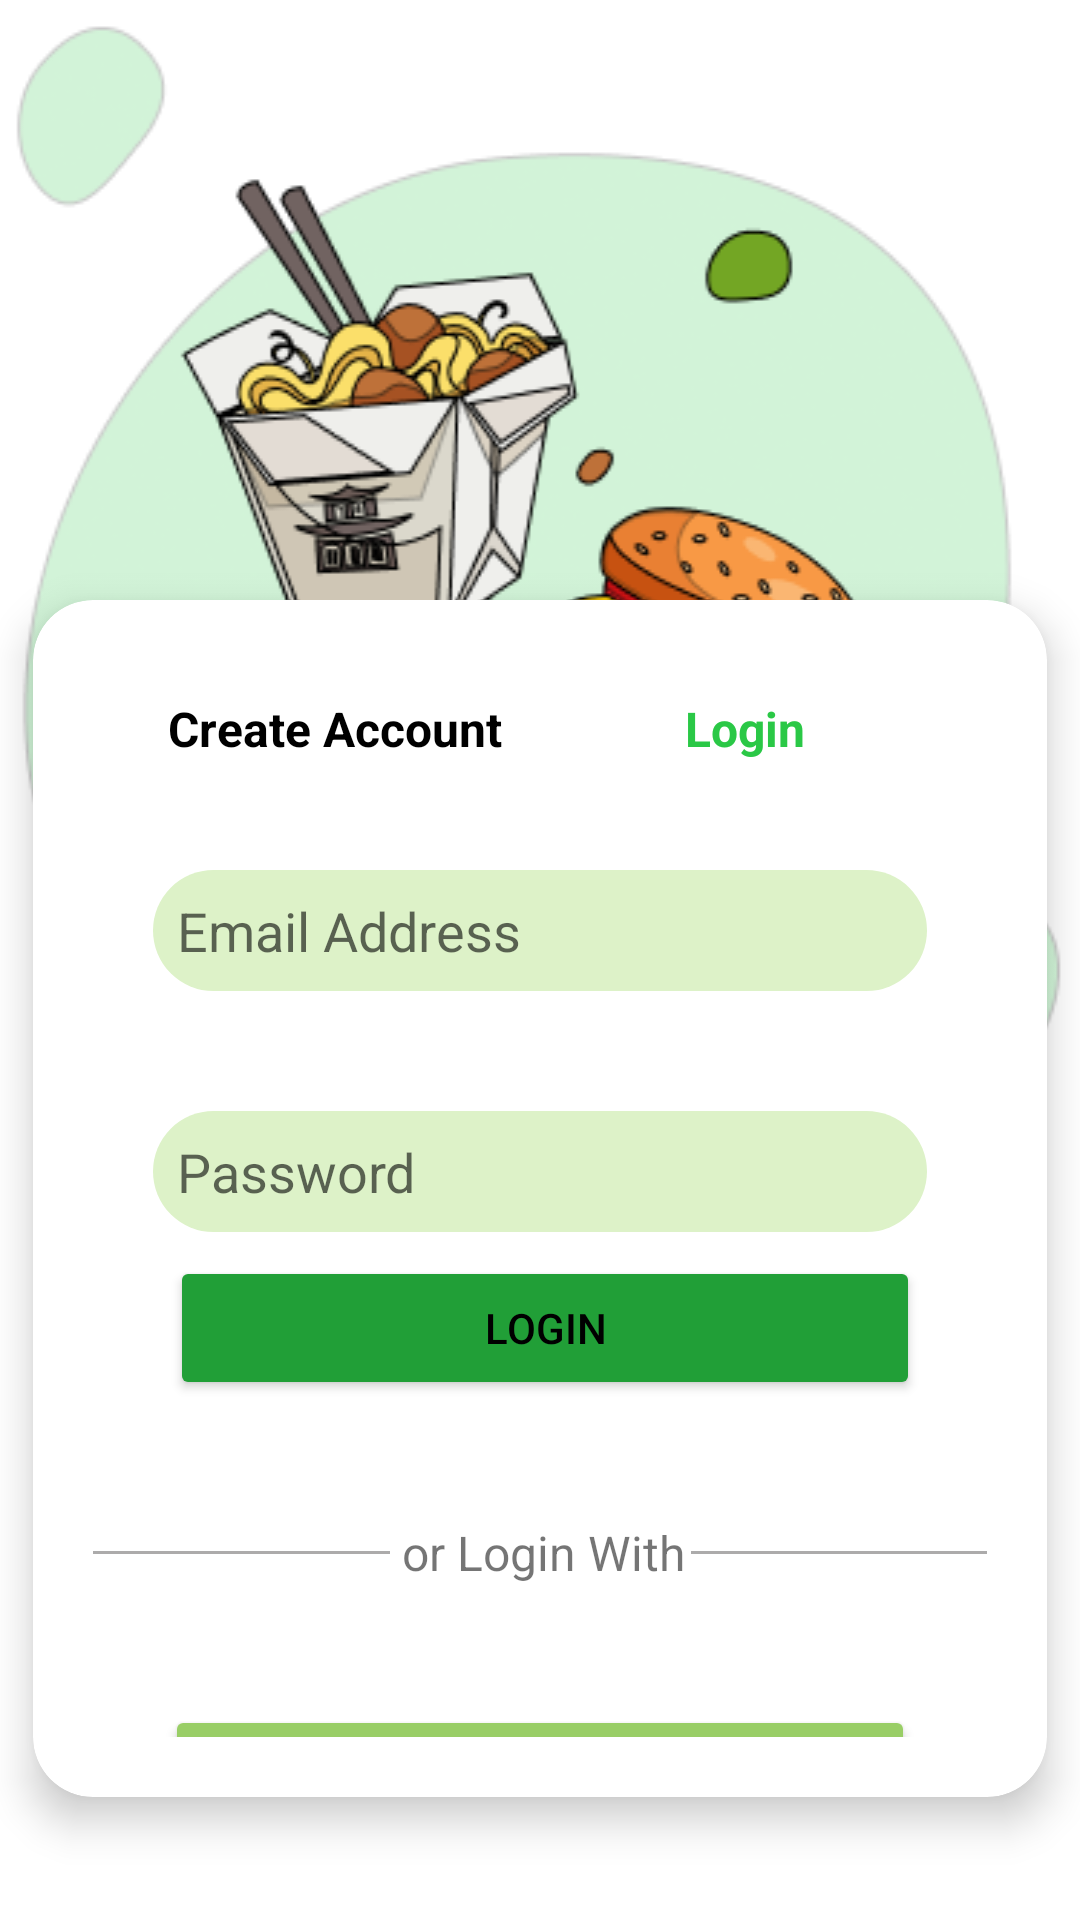

Android layout source for this screen:
<!-- AndroidManifest.xml: application theme Theme.Mealio -->
<!-- res/layout/fragment_login.xml -->
<?xml version="1.0" encoding="utf-8"?>
<androidx.constraintlayout.widget.ConstraintLayout
    xmlns:android="http://schemas.android.com/apk/res/android"
    xmlns:app="http://schemas.android.com/apk/res-auto"
    xmlns:tools="http://schemas.android.com/tools"
    android:layout_width="match_parent"
    android:layout_height="match_parent"
    android:background="@color/white"
    tools:context=".view.credentialScreen.LoginFragment">
    <ImageView
        android:id="@+id/bg_image"
        android:layout_width="0dp"
        android:layout_height="wrap_content"
        android:scaleType="fitXY"
        android:src="@drawable/onboarding_img2"
        app:layout_constraintEnd_toEndOf="parent"
        app:layout_constraintStart_toStartOf="parent"
        app:layout_constraintTop_toTopOf="parent"
        android:contentDescription="@string/app_name"
        android:elevation="8dp"/>
    <androidx.cardview.widget.CardView
        android:id="@+id/login_card"
        android:layout_width="0dp"
        android:layout_height="0dp"
        android:layout_marginTop="200dp"
        android:layout_marginBottom="25dp"
        app:cardCornerRadius="20dp"
        app:cardElevation="8dp"
        app:layout_constraintBottom_toTopOf="@+id/guidelineButton"
        app:layout_constraintEnd_toStartOf="@+id/guidelineEnd"
        app:layout_constraintHorizontal_bias="0.0"
        app:layout_constraintStart_toStartOf="@+id/guidelineStart"
        app:layout_constraintTop_toTopOf="@+id/bg_image"
        app:layout_constraintVertical_bias="1.0">
        <androidx.constraintlayout.widget.ConstraintLayout
            android:layout_width="match_parent"
            android:layout_height="wrap_content"
            android:padding="20dp">
            <LinearLayout
                android:id="@+id/linearLayout"
                android:layout_width="match_parent"
                android:layout_height="wrap_content"
                android:layout_marginStart="20dp"
                android:layout_marginTop="12dp"
                android:layout_marginEnd="20dp"
                android:orientation="horizontal"
                app:layout_constraintEnd_toEndOf="parent"
                app:layout_constraintHorizontal_bias="0.0"
                app:layout_constraintStart_toStartOf="parent"
                app:layout_constraintTop_toTopOf="parent">
                <TextView
                    android:id="@+id/tv_create_account"
                    android:layout_width="0dp"
                    android:layout_height="wrap_content"
                    android:layout_marginEnd="8dp"
                    android:layout_weight="1"
                    android:gravity="center"
                    android:text="@string/create_account"
                    android:textColor="@color/black"
                    android:textSize="16sp"
                    android:textStyle="bold"
                    android:transitionName="transition_text"/>
                <TextView
                    android:id="@+id/tv_login"
                    android:layout_width="0dp"
                    android:layout_height="wrap_content"
                    android:layout_marginStart="8dp"
                    android:layout_weight="1"
                    android:gravity="center"
                    android:text="@string/login"
                    android:textColor="@color/colorPrimary"
                    android:textSize="16sp"
                    android:textStyle="bold"
                    android:transitionName="transition_text"/>
            </LinearLayout>
            <EditText
                android:id="@+id/et_email"
                android:layout_width="0dp"
                android:layout_height="wrap_content"
                android:layout_marginStart="20dp"
                android:layout_marginTop="70dp"
                android:layout_marginEnd="20dp"
                android:autofillHints="emailAddress"
                android:background="@drawable/edittext_bg"
                android:drawableStart="@drawable/email"
                android:drawablePadding="10dp"
                android:hint="@string/email_address"
                android:inputType="textEmailAddress"
                android:padding="8dp"
                app:layout_constraintEnd_toEndOf="parent"
                app:layout_constraintStart_toStartOf="parent"
                app:layout_constraintTop_toTopOf="parent" />
            <EditText
                android:id="@+id/et_password"
                android:layout_width="0dp"
                android:layout_height="wrap_content"
                android:layout_marginTop="40dp"
                android:autofillHints="password"
                android:background="@drawable/edittext_bg"
                android:drawableStart="@drawable/padlock"
                android:drawablePadding="10dp"
                android:hint="@string/password"
                android:inputType="textPassword"
                android:padding="8dp"
                app:layout_constraintEnd_toEndOf="@+id/et_email"
                app:layout_constraintStart_toStartOf="@+id/et_email"
                app:layout_constraintTop_toBottomOf="@+id/et_email" />
            <Button
                android:id="@+id/btn_sign_up"
                android:layout_width="250dp"
                android:layout_height="wrap_content"
                android:layout_marginStart="40dp"
                android:layout_marginTop="50dp"
                android:layout_marginEnd="40dp"
                android:layout_marginBottom="20dp"
                android:backgroundTint="@color/colorPrimaryDark"
                android:elevation="8dp"
                android:text="@string/login"
                android:textColor="@color/black"
                app:layout_constraintBottom_toTopOf="@+id/login_with"
                app:layout_constraintEnd_toEndOf="parent"
                app:layout_constraintHorizontal_bias="0.444"
                app:layout_constraintStart_toStartOf="parent"
                app:layout_constraintTop_toBottomOf="@+id/et_password" />
            <View
                android:id="@+id/view2"
                android:layout_width="120dp"
                android:layout_height="1dp"
                android:layout_below="@id/login_with"
                android:layout_alignParentStart="true"
                android:layout_marginStart="5dp"
                android:background="#ACABAB"
                app:layout_constraintBottom_toBottomOf="@+id/login_with"
                app:layout_constraintEnd_toStartOf="@id/login_with"
                app:layout_constraintStart_toStartOf="parent"
                app:layout_constraintTop_toTopOf="@+id/login_with" />
            <TextView
                android:id="@+id/login_with"
                android:layout_width="wrap_content"
                android:layout_height="wrap_content"
                android:layout_marginStart="4dp"
                android:layout_marginTop="20dp"
                android:layout_marginEnd="2dp"
                android:layout_marginBottom="20dp"
                android:text="@string/or_login_with"
                android:textAlignment="textEnd"
                android:textSize="16sp"
                app:layout_constraintBottom_toTopOf="@+id/btn_google_signup"
                app:layout_constraintEnd_toStartOf="@+id/view3"
                app:layout_constraintStart_toEndOf="@+id/view2"
                app:layout_constraintTop_toBottomOf="@+id/btn_sign_up" />
            <View
                android:id="@+id/view3"
                android:layout_width="120dp"
                android:layout_height="1dp"
                android:layout_below="@id/login_with"
                android:layout_alignParentEnd="true"
                android:layout_marginEnd="5dp"
                android:background="#ACABAB"
                app:layout_constraintBottom_toBottomOf="@+id/view2"
                app:layout_constraintEnd_toEndOf="parent"
                app:layout_constraintStart_toEndOf="@id/login_with"
                app:layout_constraintTop_toTopOf="@+id/view2" />
            <Button
                android:id="@+id/btn_google_signup"
                android:layout_width="250dp"
                android:layout_height="wrap_content"
                android:layout_marginStart="40dp"
                android:layout_marginTop="20dp"
                android:layout_marginEnd="40dp"
                android:layout_marginBottom="5dp"
                android:backgroundTint="@color/edittext_bg"
                android:drawableLeft="@drawable/google_icon"
                android:elevation="8dp"
                android:text="@string/login_with_google"
                android:textColor="@color/black"
                app:layout_constraintBottom_toBottomOf="parent"
                app:layout_constraintEnd_toEndOf="parent"
                app:layout_constraintStart_toStartOf="parent"
                app:layout_constraintTop_toBottomOf="@+id/login_with" />
        </androidx.constraintlayout.widget.ConstraintLayout>
    </androidx.cardview.widget.CardView>
    <androidx.constraintlayout.widget.Guideline
        android:id="@+id/guidelineStart"
        android:layout_width="20dp"
        android:layout_height="0dp"
        android:layout_marginStart="16dp"
        android:orientation="vertical"
        android:scrollbarSize="10dp"
        android:visibility="visible"
        app:layout_constraintGuide_begin="11dp"
        app:layout_constraintStart_toStartOf="parent"
        tools:visibility="visible" />
    <androidx.constraintlayout.widget.Guideline
        android:id="@+id/guidelineEnd"
        android:layout_width="20dp"
        android:layout_height="0dp"
        android:layout_marginStart="16dp"
        android:orientation="vertical"
        android:scrollbarSize="10dp"
        android:visibility="visible"
        app:layout_constraintGuide_end="11dp"
        app:layout_constraintEnd_toEndOf="parent" />
    <androidx.constraintlayout.widget.Guideline
        android:id="@+id/guidelineButton"
        android:layout_width="20dp"
        android:layout_height="0dp"
        android:layout_marginStart="16dp"
        android:orientation="horizontal"
        android:scrollbarSize="10dp"
        android:visibility="visible"
        app:layout_constraintGuide_end="16dp"
        app:layout_constraintBottom_toBottomOf="parent" />
    <androidx.constraintlayout.widget.Guideline
        android:id="@+id/guidelineTop"
        android:layout_width="20dp"
        android:layout_height="0dp"
        android:orientation="horizontal"
        android:scrollbarSize="10dp"
        android:visibility="visible"
        app:layout_constraintGuide_begin="16dp"
        app:layout_constraintTop_toTopOf="parent" />
</androidx.constraintlayout.widget.ConstraintLayout>
<!-- resources referenced by this layout -->
<resources>
  <color name="black">#FF000000</color>
  <color name="colorPrimary">#2ac846</color>
  <color name="colorPrimaryDark">#219f37</color>
  <color name="edittext_bg">#99ce66</color>
  <color name="white">#FFFFFFFF</color>
  
      //onboarding colors
  <!-- drawable edittext_bg (drawable) -->
  <?xml version="1.0" encoding="utf-8"?>
  <shape xmlns:android="http://schemas.android.com/apk/res/android"
      android:shape="rectangle">
      <solid android:color="@color/color_bg"/>
      <corners android:radius="50dp"/>
  
  </shape>
  <!-- drawable google_icon (drawable) -->
  <vector xmlns:android="http://schemas.android.com/apk/res/android"
      android:width="28dp"
      android:height="28dp"
      android:viewportWidth="28"
      android:viewportHeight="28">
    <path
        android:pathData="M25.44,11.715H24.5V11.667H14V16.333H20.593C19.632,19.05 17.047,21 14,21C10.134,21 7,17.866 7,14C7,10.134 10.134,7 14,7C15.784,7 17.408,7.673 18.644,8.773L21.944,5.473C19.86,3.531 17.073,2.333 14,2.333C7.557,2.333 2.333,7.557 2.333,14C2.333,20.443 7.557,25.667 14,25.667C20.443,25.667 25.667,20.443 25.667,14C25.667,13.218 25.586,12.454 25.44,11.715Z"
        android:fillColor="#FFC107"/>
    <path
        android:pathData="M3.678,8.57L7.512,11.381C8.549,8.813 11.061,7 14,7C15.784,7 17.408,7.673 18.644,8.773L21.944,5.473C19.86,3.531 17.073,2.333 14,2.333C9.519,2.333 5.633,4.863 3.678,8.57Z"
        android:fillColor="#FF3D00"/>
    <path
        android:pathData="M14,25.667C17.014,25.667 19.752,24.513 21.822,22.638L18.211,19.583C17,20.503 15.521,21.001 14,21C10.965,21 8.389,19.065 7.418,16.365L3.614,19.296C5.545,23.074 9.466,25.667 14,25.667Z"
        android:fillColor="#4CAF50"/>
    <path
        android:pathData="M25.44,11.715H24.5V11.667H14V16.333H20.593C20.133,17.626 19.305,18.756 18.209,19.583L18.211,19.582L21.822,22.637C21.566,22.87 25.667,19.833 25.667,14C25.667,13.218 25.586,12.454 25.44,11.715Z"
        android:fillColor="#1976D2"/>
  </vector>
  <!-- drawable onboarding_img2: png bitmap (drawable, 64803 bytes) -->
  <string name="app_name">Mealio</string>
  <string name="create_account">Create Account</string>
  <string name="email_address">Email Address</string>
  <string name="login">Login</string>
  <string name="login_with_google">Login With Google</string>
  <string name="or_login_with">or Login With</string>
  <string name="password">Password</string>
  <style name="Theme.Mealio" parent="Base.Theme.Mealio" />
  <color name="color_bg">#DDF2C8</color>
  <style name="Base.Theme.Mealio" parent="Theme.MaterialComponents.Light.NoActionBar">
  
          <item name="colorPrimary">@color/colorPrimary</item>
          <item name="colorPrimaryDark">@color/colorPrimaryDark</item>
          <item name="colorAccent">@color/colorAccent</item>
          <item name="colorPrimaryVariant">@color/colorPrimaryDark</item>
          <item name="android:statusBarColor" tools:targetApi="l">?attr/colorPrimaryVariant</item>
  
      </style>
  <color name="colorAccent">#99ce66</color>
</resources>
